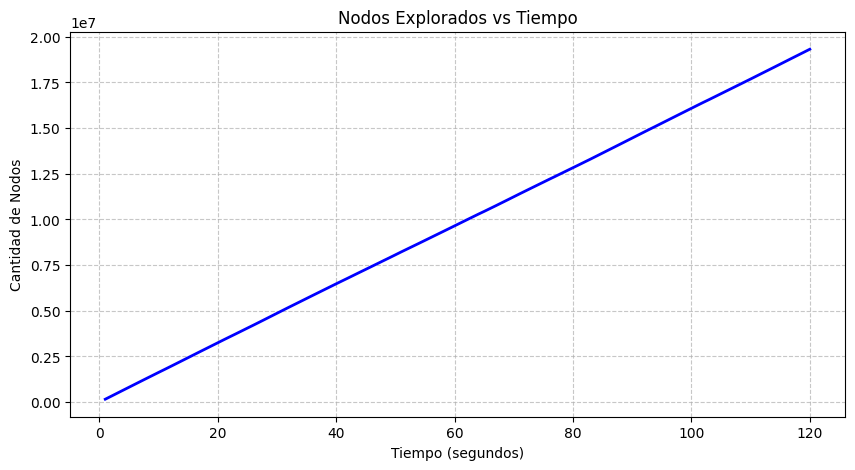

Source data for this figure (header and first rows):
Tiempo (s), Nodos
1, 159769
2, 322713
3, 486749
4, 650420
5, 813657
6, 977151
7, 1140247
8, 1302706
9, 1464202
10, 1626301
11, 1785620
12, 1947173
13, 2109712
14, 2272562
15, 2436112
16, 2599544
17, 2762879
18, 2924758
19, 3087209
20, 3249102
21, 3411461
22, 3571230
23, 3729870
24, 3890111
25, 4051411
26, 4211162
27, 4373321
28, 4536561
29, 4700350
30, 4864013
31, 5028037
32, 5191458
33, 5352058
34, 5513098
35, 5674589
36, 5835833
37, 5996243
38, 6156839
39, 6317333
40, 6477467
41, 6635563
42, 6792844
43, 6952277
44, 7111424
45, 7269479
46, 7428069
47, 7586688
48, 7746139
49, 7903893
50, 8063876
51, 8225196
52, 8382437
53, 8539260
54, 8695931
55, 8854790
56, 9013548
57, 9172466
58, 9330930
59, 9490172
60, 9649561
... 60 more rows
